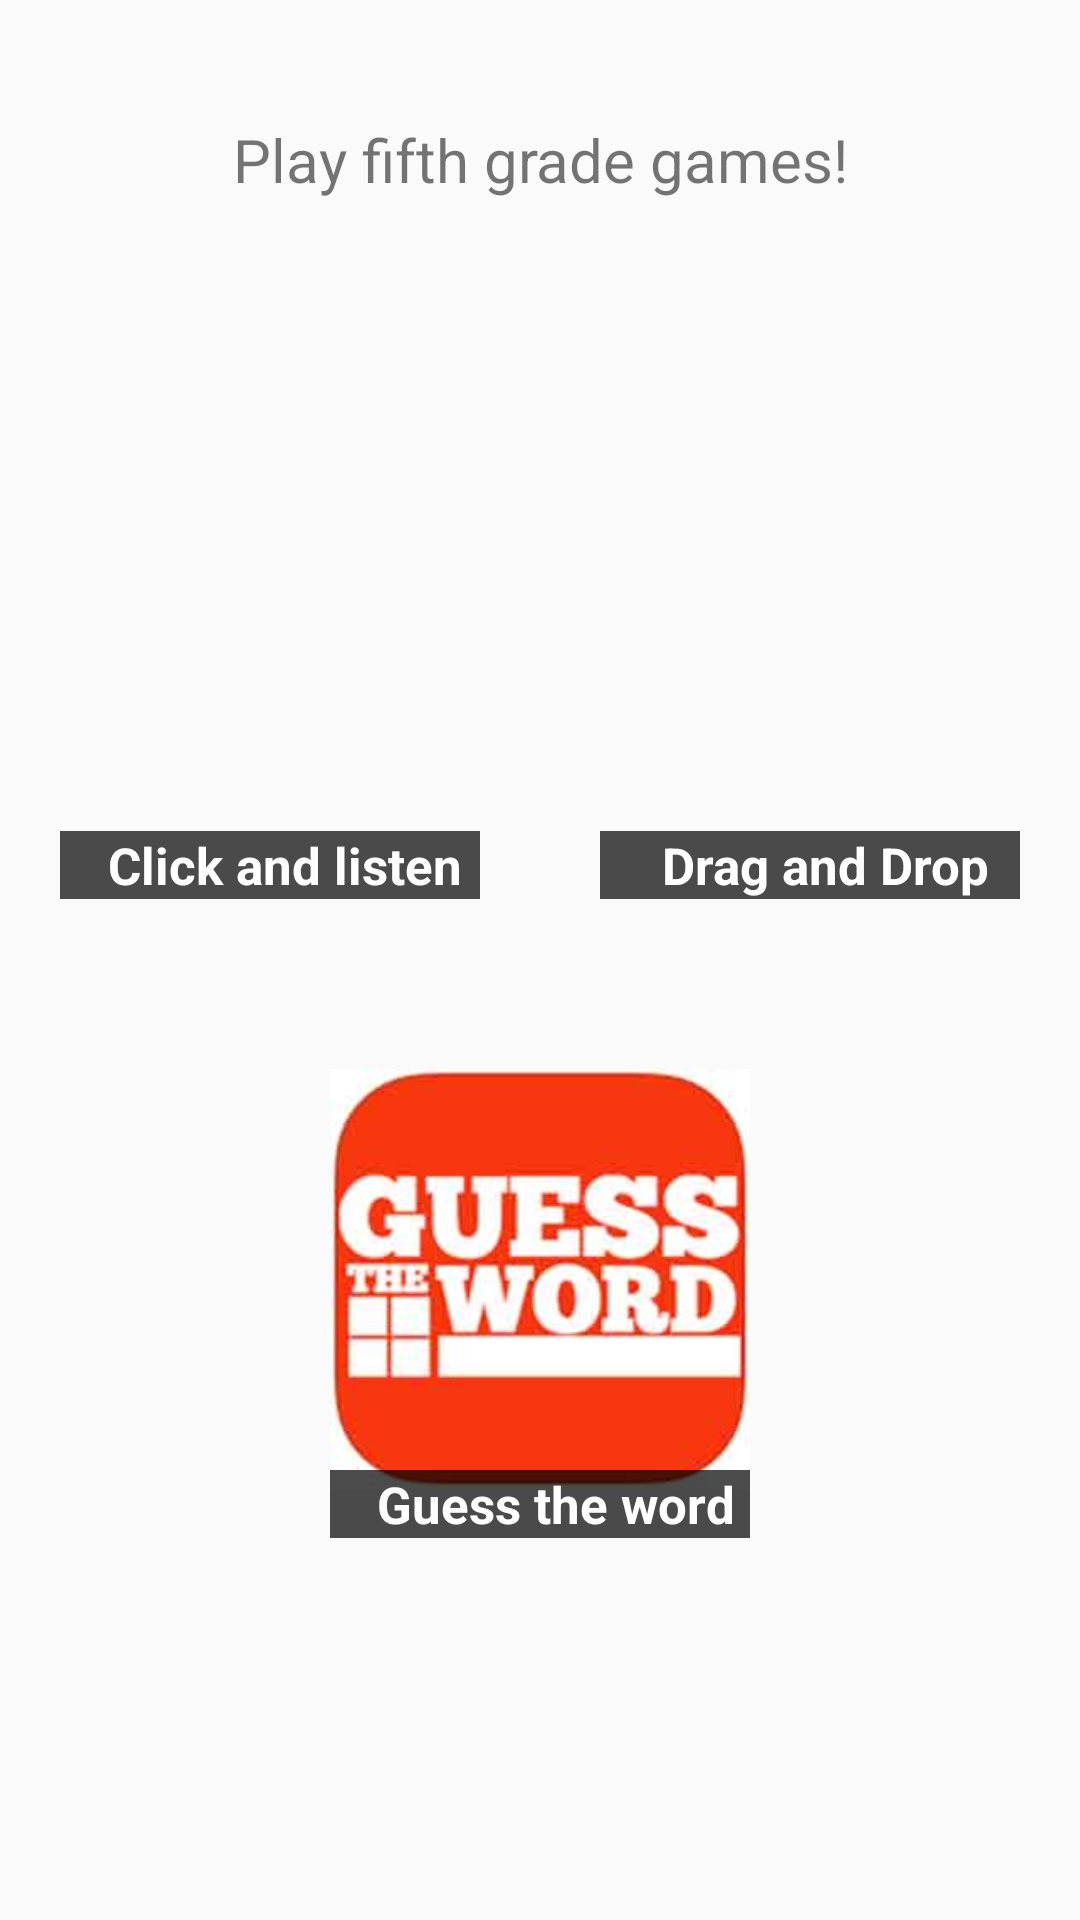

This screen was rendered from an Android layout file. Write that file and the resources it references.
<!-- AndroidManifest.xml: application theme AppTheme -->
<!-- res/layout/activity_quinto_grado.xml -->
<?xml version="1.0" encoding="utf-8"?>
<RelativeLayout xmlns:android="http://schemas.android.com/apk/res/android"
    xmlns:tools="http://schemas.android.com/tools"
    android:layout_width="match_parent"
    android:layout_height="match_parent"

    tools:context="comsiteucrtcu501.google.httpssites.tcu501.ElementarySchoolActivity">

    <LinearLayout
        android:layout_width="match_parent"
        android:layout_height="match_parent"
        android:weightSum="1"
        android:orientation="vertical">

        <LinearLayout
            android:layout_width="match_parent"
            android:layout_height="0dp"
            android:layout_weight="0.16666"
            android:orientation="vertical">

            <TextView
                android:layout_width="match_parent"
                android:layout_height="match_parent"
                android:gravity="center"
                android:textSize="20sp"
                android:text="Play fifth grade games!"/>
        </LinearLayout>





        <LinearLayout
            android:layout_width="match_parent"
            android:layout_height="0dp"
            android:layout_weight="0.3333"
            android:orientation="horizontal">

            <FrameLayout
                android:layout_width="0dp"
                android:layout_height="match_parent"
                android:layout_weight="0.5">

                <ImageView
                    android:id="@+id/click_listen"
                    android:src="@drawable/click"
                    android:layout_margin="20dp"
                    android:layout_width="match_parent"
                    android:layout_height="match_parent"
                    />

                <TextView
                    android:layout_margin="20dp"
                    android:layout_width="match_parent"
                    android:layout_height="wrap_content"
                    android:layout_gravity="bottom"
                    android:background="#B3000000"
                    android:paddingLeft="10dp"
                    android:foregroundGravity="top"
                    android:gravity="center"
                    android:text="Click and listen"
                    android:textColor="@color/white"
                    android:textSize="17sp"
                    android:textStyle="bold" />

            </FrameLayout>

            <FrameLayout
                android:layout_width="0dp"
                android:layout_height="match_parent"
                android:layout_weight="0.5">

                <ImageView
                    android:id="@+id/drag_drop_image"
                    android:src="@drawable/dragdrop"
                    android:layout_margin="20dp"
                    android:layout_width="match_parent"
                    android:layout_height="match_parent"
                    />

                <TextView
                    android:layout_margin="20dp"
                    android:layout_width="match_parent"
                    android:layout_height="wrap_content"
                    android:layout_gravity="bottom"
                    android:background="#B3000000"
                    android:paddingLeft="10dp"
                    android:foregroundGravity="top"
                    android:gravity="center"
                    android:text="Drag and Drop"
                    android:textColor="@color/white"
                    android:textSize="17sp"
                    android:textStyle="bold" />

            </FrameLayout>


        </LinearLayout>

        <LinearLayout
            android:layout_width="match_parent"
            android:layout_height="0dp"
            android:layout_weight="0.333">

            <View
                android:layout_width="0dp"
                android:layout_height="match_parent"
                android:layout_weight="0.25"/>

            <FrameLayout
                android:layout_width="0dp"
                android:layout_height="match_parent"
                android:layout_weight="0.5">

                <ImageView
                    android:id="@+id/button_hangman"
                    android:src="@drawable/guessword"
                    android:layout_margin="20dp"
                    android:layout_width="match_parent"
                    android:layout_height="match_parent"
                    />

                <TextView
                    android:layout_margin="20dp"
                    android:layout_width="match_parent"
                    android:layout_height="wrap_content"
                    android:layout_gravity="bottom"
                    android:background="#B3000000"
                    android:paddingLeft="10dp"
                    android:foregroundGravity="top"
                    android:gravity="center"
                    android:text="Guess the word"
                    android:textColor="@color/white"
                    android:textSize="17sp"
                    android:textStyle="bold" />

            </FrameLayout>

            <View
                android:layout_width="0dp"
                android:layout_height="match_parent"
                android:layout_weight="0.25"/>

        </LinearLayout>






    </LinearLayout>
</RelativeLayout>
<!-- resources referenced by this layout -->
<resources>
  <color name="white">#FFFFFF</color>
  <!-- drawable guessword: jpg bitmap (drawable, 7148 bytes) -->
  <style name="AppTheme" parent="Theme.AppCompat.Light.DarkActionBar">
          
          <item name="colorPrimary">@color/colorPrimary</item>
          <item name="colorPrimaryDark">@color/colorPrimaryDark</item>
          <item name="colorAccent">@color/colorAccent</item>
      </style>
  <color name="colorPrimary">#1C9FCB</color>
  <color name="colorPrimaryDark">#157494</color>
  <color name="colorAccent">#59B9D9</color>
</resources>
